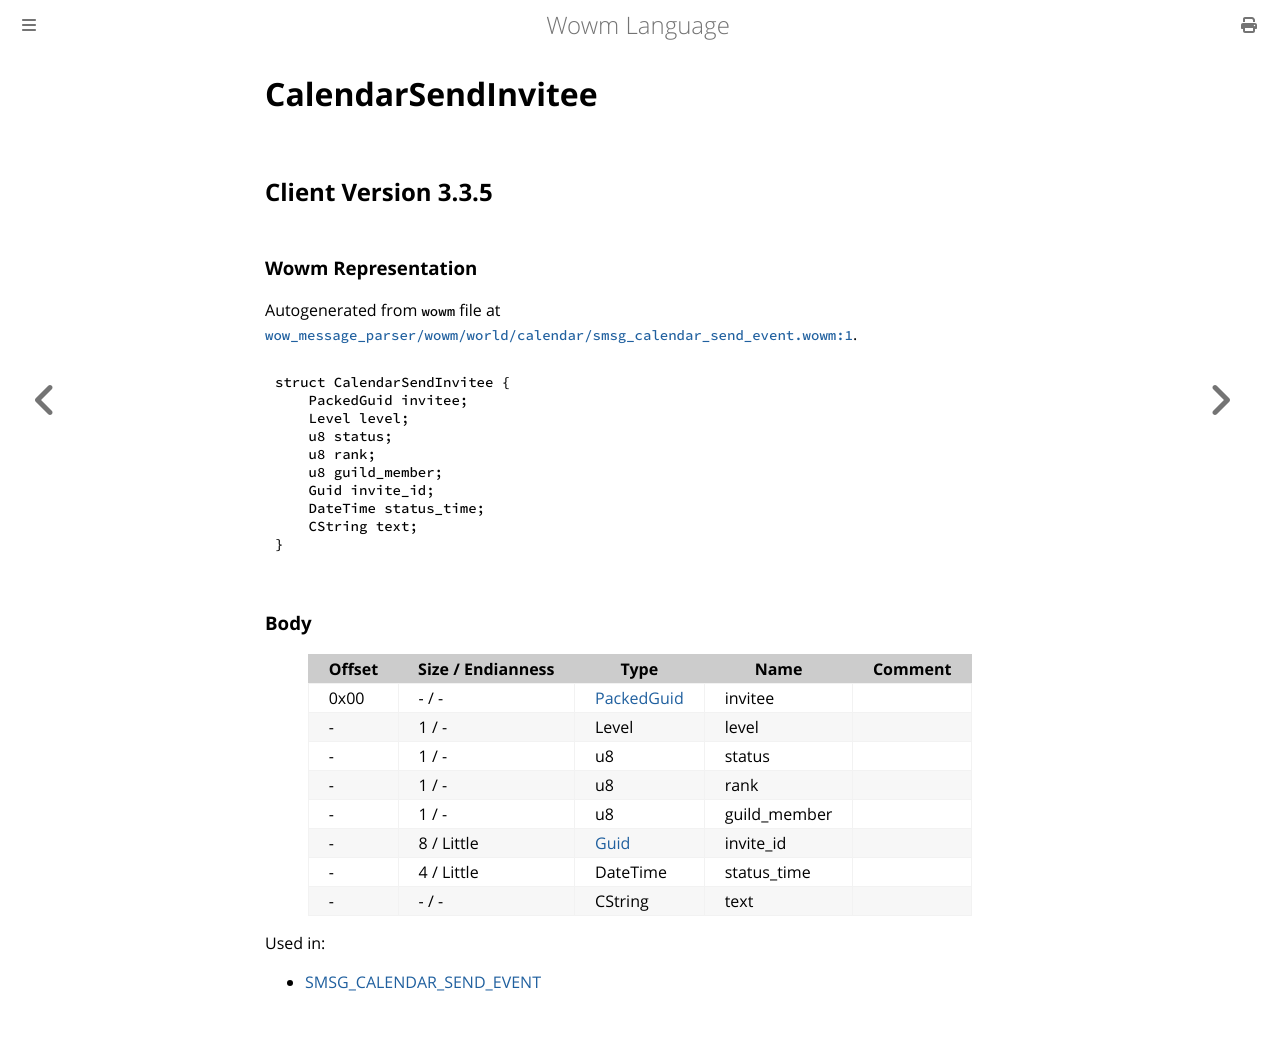

repository: gtker/wow_messages · page: docs/calendarsendinvitee.html · generator: mdbook

# CalendarSendInvitee

## Client Version 3.3.5

### Wowm Representation

Autogenerated from `wowm` file at [`wow_message_parser/wowm/world/calendar/smsg_calendar_send_event.wowm:1`](https://github.com/gtker/wow_messages/tree/main/wow_message_parser/wowm/world/calendar/smsg_calendar_send_event.wowm#L1).
```rust,ignore
struct CalendarSendInvitee {
    PackedGuid invitee;
    Level level;
    u8 status;
    u8 rank;
    u8 guild_member;
    Guid invite_id;
    DateTime status_time;
    CString text;
}
```
### Body

| Offset | Size / Endianness | Type | Name | Comment |
| ------ | ----------------- | ---- | ---- | ------- |
| 0x00 | - / - | [PackedGuid](../types/packed-guid.md) | invitee |  |
| - | 1 / - | Level | level |  |
| - | 1 / - | u8 | status |  |
| - | 1 / - | u8 | rank |  |
| - | 1 / - | u8 | guild_member |  |
| - | 8 / Little | [Guid](../types/packed-guid.md) | invite_id |  |
| - | 4 / Little | DateTime | status_time |  |
| - | - / - | CString | text |  |


Used in:
* [SMSG_CALENDAR_SEND_EVENT](smsg_calendar_send_event.md)
